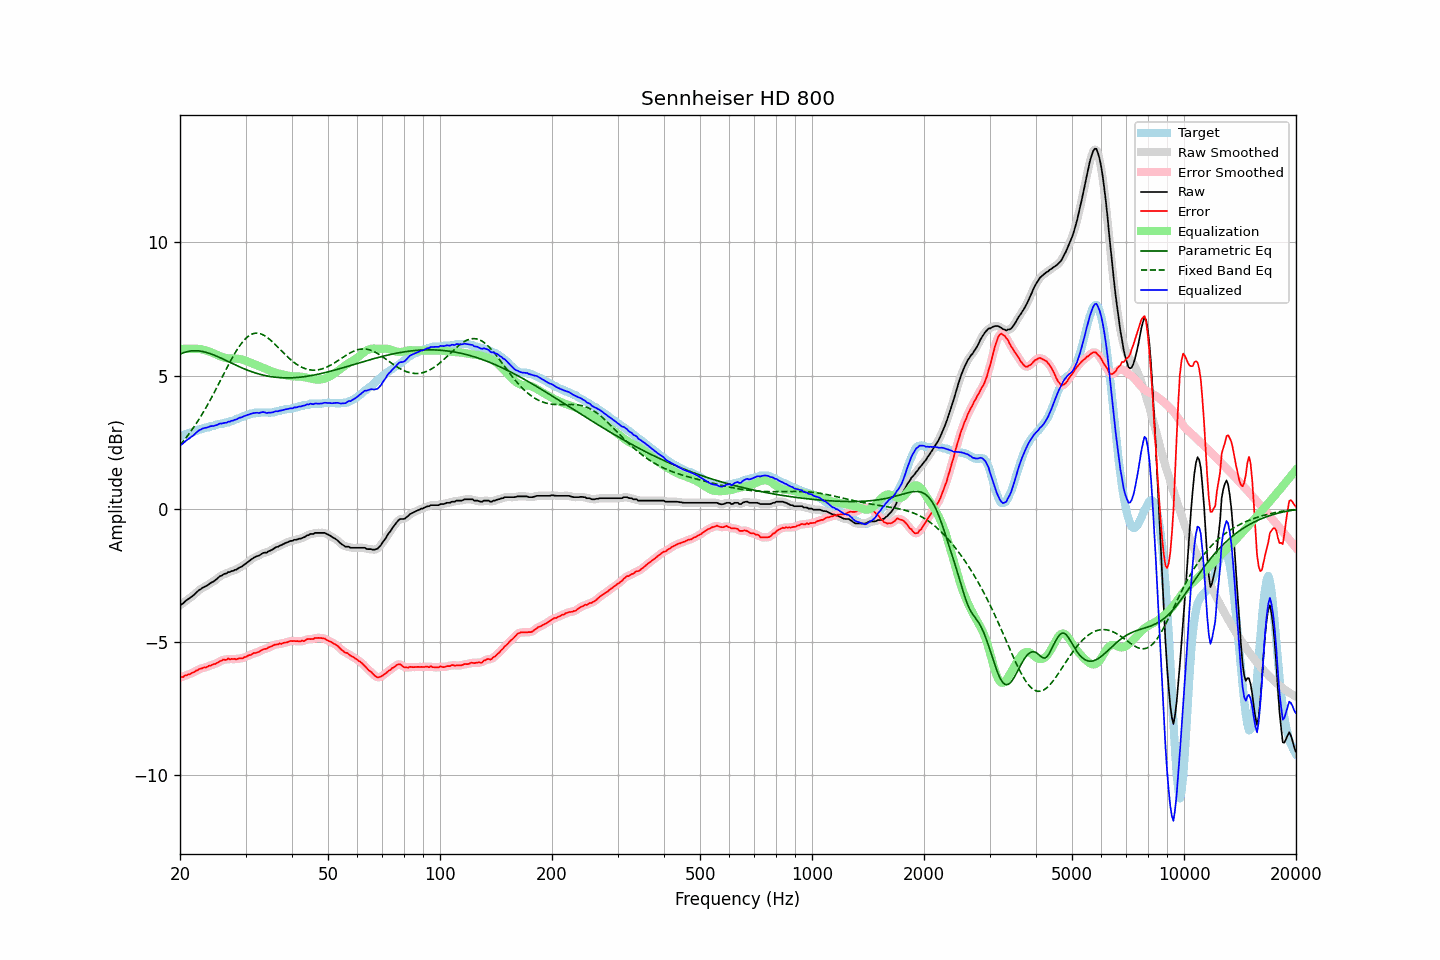

The file beside this chart, header and first rows:
frequency, raw, error, smoothed, error_smoothed, equalization, parametric_eq, fixed_band_eq, equalized_raw, equalized_smoothed, target
20.00, -3.61, -6.33, -3.62, -6.34, 6.00, 5.80, 2.39, 2.38, 2.38, 2.72
20.20, -3.58, -6.31, -3.58, -6.31, 6.00, 5.83, 2.46, 2.42, 2.42, 2.73
20.40, -3.54, -6.31, -3.53, -6.29, 6.00, 5.85, 2.54, 2.46, 2.47, 2.77
20.61, -3.48, -6.25, -3.49, -6.27, 6.00, 5.87, 2.61, 2.52, 2.51, 2.77
20.81, -3.43, -6.25, -3.44, -6.25, 6.00, 5.89, 2.69, 2.57, 2.56, 2.82
21.02, -3.39, -6.21, -3.39, -6.22, 6.00, 5.90, 2.76, 2.61, 2.61, 2.82
21.23, -3.35, -6.21, -3.35, -6.20, 6.00, 5.92, 2.84, 2.65, 2.65, 2.86
21.44, -3.30, -6.17, -3.31, -6.17, 6.00, 5.92, 2.93, 2.70, 2.69, 2.87
21.66, -3.26, -6.14, -3.26, -6.14, 6.00, 5.93, 3.01, 2.74, 2.74, 2.88
21.87, -3.21, -6.12, -3.21, -6.11, 6.00, 5.93, 3.10, 2.79, 2.79, 2.91
22.09, -3.15, -6.07, -3.15, -6.08, 6.00, 5.93, 3.19, 2.85, 2.85, 2.92
22.31, -3.09, -6.06, -3.10, -6.05, 6.00, 5.93, 3.28, 2.91, 2.90, 2.97
22.54, -3.04, -6.01, -3.05, -6.02, 5.99, 5.92, 3.38, 2.95, 2.95, 2.97
22.76, -3.01, -6.00, -3.01, -6.00, 5.99, 5.91, 3.47, 2.97, 2.98, 2.99
22.99, -2.96, -5.98, -2.97, -5.97, 5.98, 5.90, 3.57, 3.01, 3.01, 3.02
23.22, -2.93, -5.95, -2.94, -5.96, 5.96, 5.89, 3.67, 3.03, 3.03, 3.01
23.45, -2.90, -5.96, -2.90, -5.94, 5.94, 5.87, 3.78, 3.04, 3.04, 3.05
23.69, -2.87, -5.93, -2.87, -5.92, 5.93, 5.86, 3.88, 3.05, 3.06, 3.05
23.92, -2.83, -5.89, -2.83, -5.90, 5.91, 5.84, 3.99, 3.07, 3.08, 3.05
24.16, -2.78, -5.89, -2.79, -5.87, 5.88, 5.82, 4.10, 3.10, 3.09, 3.10
24.40, -2.75, -5.86, -2.75, -5.86, 5.86, 5.79, 4.21, 3.10, 3.10, 3.10
24.65, -2.72, -5.83, -2.72, -5.84, 5.83, 5.77, 4.33, 3.11, 3.11, 3.10
24.89, -2.67, -5.82, -2.68, -5.81, 5.80, 5.75, 4.44, 3.13, 3.13, 3.15
25.14, -2.63, -5.78, -2.63, -5.79, 5.78, 5.72, 4.56, 3.14, 3.15, 3.15
25.39, -2.57, -5.75, -2.58, -5.76, 5.75, 5.69, 4.68, 3.18, 3.17, 3.18
25.65, -2.52, -5.71, -2.53, -5.71, 5.72, 5.67, 4.80, 3.20, 3.19, 3.19
25.91, -2.50, -5.69, -2.49, -5.69, 5.70, 5.64, 4.91, 3.20, 3.21, 3.19
26.16, -2.46, -5.65, -2.47, -5.67, 5.68, 5.61, 5.03, 3.22, 3.21, 3.19
26.43, -2.43, -5.67, -2.44, -5.66, 5.66, 5.58, 5.15, 3.23, 3.22, 3.24
26.69, -2.42, -5.66, -2.41, -5.65, 5.65, 5.55, 5.27, 3.23, 3.24, 3.24
26.96, -2.37, -5.61, -2.39, -5.64, 5.64, 5.52, 5.38, 3.27, 3.26, 3.24
27.23, -2.37, -5.66, -2.37, -5.64, 5.64, 5.50, 5.50, 3.27, 3.27, 3.29
27.50, -2.33, -5.63, -2.34, -5.63, 5.64, 5.47, 5.61, 3.30, 3.30, 3.30
27.77, -2.33, -5.64, -2.33, -5.64, 5.64, 5.44, 5.72, 3.30, 3.31, 3.31
28.05, -2.29, -5.63, -2.30, -5.64, 5.64, 5.41, 5.82, 3.34, 3.33, 3.33
28.33, -2.28, -5.66, -2.28, -5.64, 5.63, 5.38, 5.92, 3.35, 3.36, 3.37
28.62, -2.24, -5.63, -2.24, -5.63, 5.63, 5.35, 6.02, 3.38, 3.38, 3.38
28.90, -2.20, -5.61, -2.21, -5.62, 5.62, 5.33, 6.11, 3.42, 3.41, 3.40
29.19, -2.18, -5.61, -2.18, -5.61, 5.61, 5.30, 6.19, 3.42, 3.43, 3.43
29.48, -2.14, -5.61, -2.14, -5.60, 5.59, 5.27, 6.27, 3.45, 3.45, 3.47
29.78, -2.09, -5.56, -2.10, -5.58, 5.57, 5.25, 6.33, 3.48, 3.47, 3.47
30.08, -2.05, -5.56, -2.05, -5.55, 5.55, 5.22, 6.40, 3.50, 3.50, 3.51
30.38, -2.00, -5.52, -2.01, -5.52, 5.53, 5.20, 6.45, 3.52, 3.52, 3.52
30.68, -1.96, -5.49, -1.96, -5.50, 5.50, 5.18, 6.49, 3.54, 3.54, 3.53
30.99, -1.91, -5.49, -1.92, -5.47, 5.48, 5.16, 6.53, 3.56, 3.56, 3.57
31.30, -1.87, -5.45, -1.87, -5.45, 5.45, 5.13, 6.56, 3.58, 3.58, 3.57
31.61, -1.83, -5.41, -1.83, -5.42, 5.43, 5.11, 6.58, 3.59, 3.59, 3.57
31.93, -1.80, -5.41, -1.81, -5.40, 5.40, 5.09, 6.59, 3.60, 3.60, 3.61
32.24, -1.77, -5.38, -1.78, -5.39, 5.38, 5.08, 6.59, 3.61, 3.60, 3.61
32.57, -1.76, -5.37, -1.75, -5.37, 5.36, 5.06, 6.58, 3.59, 3.60, 3.61
32.89, -1.72, -5.33, -1.72, -5.33, 5.33, 5.04, 6.57, 3.61, 3.61, 3.61
33.22, -1.68, -5.30, -1.69, -5.30, 5.31, 5.03, 6.55, 3.62, 3.62, 3.62
33.55, -1.65, -5.27, -1.66, -5.28, 5.28, 5.01, 6.52, 3.63, 3.62, 3.61
33.89, -1.64, -5.26, -1.64, -5.26, 5.26, 5.00, 6.48, 3.61, 3.61, 3.61
34.23, -1.64, -5.25, -1.63, -5.24, 5.23, 4.99, 6.44, 3.59, 3.60, 3.61
34.57, -1.59, -5.20, -1.60, -5.21, 5.20, 4.97, 6.39, 3.61, 3.60, 3.61
34.92, -1.57, -5.18, -1.58, -5.18, 5.18, 4.96, 6.35, 3.60, 3.60, 3.61
35.27, -1.54, -5.16, -1.54, -5.15, 5.16, 4.95, 6.29, 3.61, 3.61, 3.61
35.62, -1.51, -5.13, -1.51, -5.13, 5.13, 4.95, 6.23, 3.62, 3.63, 3.61
35.97, -1.46, -5.09, -1.47, -5.11, 5.11, 4.94, 6.18, 3.65, 3.64, 3.63
... 635 more rows
